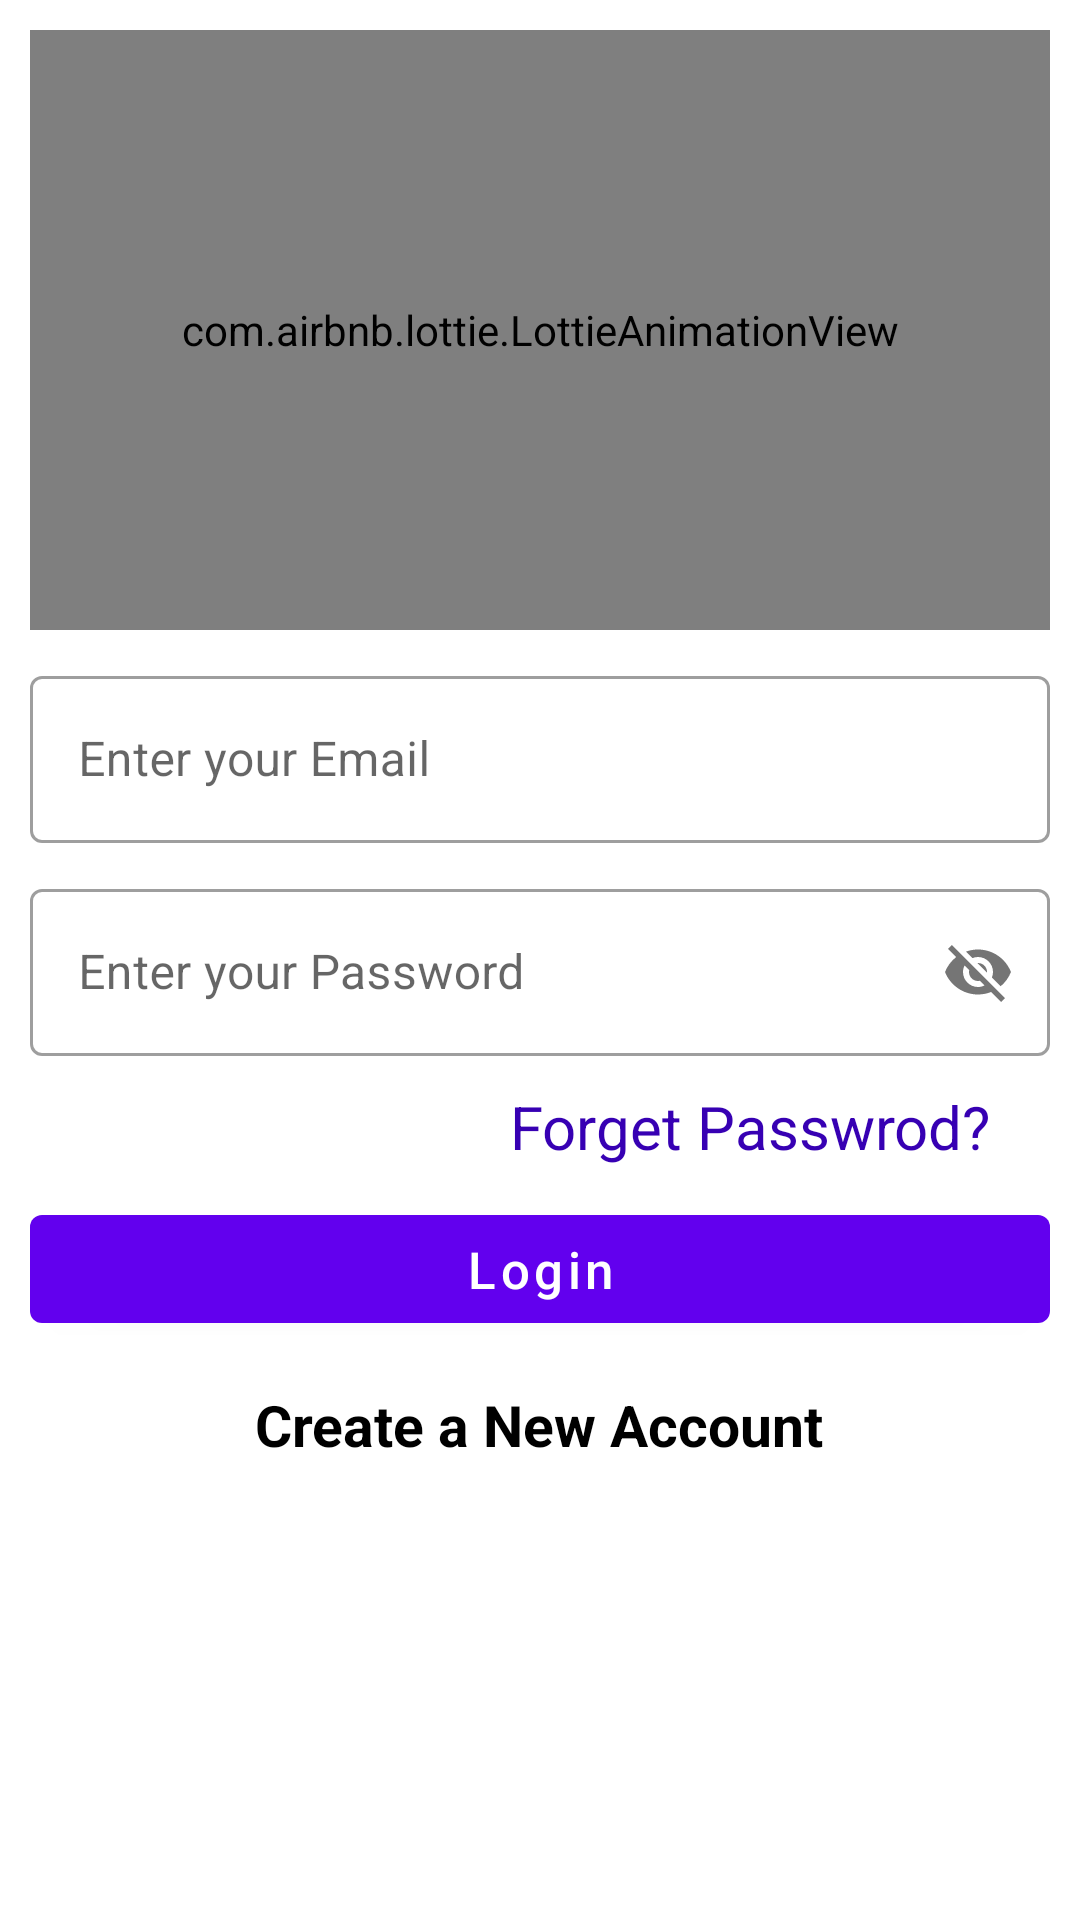

Layout XML and referenced resources for this Android screen:
<!-- AndroidManifest.xml: application theme Theme.Eshop -->
<!-- res/layout/activity_signin.xml -->
<?xml version="1.0" encoding="utf-8"?>
<ScrollView xmlns:android="http://schemas.android.com/apk/res/android"
    xmlns:app="http://schemas.android.com/apk/res-auto"
    xmlns:tools="http://schemas.android.com/tools"
    android:layout_width="match_parent"
    android:layout_height="match_parent"
    tools:context=".ui.SigninActivity">

    <LinearLayout
        android:layout_width="match_parent"
        android:layout_height="wrap_content"
        android:orientation="vertical"
        android:padding="10dp">

        <com.airbnb.lottie.LottieAnimationView
            android:id="@+id/animationView"
            android:layout_width="match_parent"
            android:layout_height="200dp"
            app:lottie_autoPlay="true"
            app:lottie_fileName="login.json"
            app:lottie_loop="true" />


        <com.google.android.material.textfield.TextInputLayout
            style="@style/Widget.MaterialComponents.TextInputLayout.OutlinedBox"
            android:layout_width="match_parent"
            android:layout_height="match_parent"
            android:layout_marginTop="10dp"
            android:focusableInTouchMode="true">

            <com.google.android.material.textfield.TextInputEditText
                android:id="@+id/inputEmail"
                android:layout_width="match_parent"
                android:layout_height="wrap_content"
                android:drawableLeft="@drawable/ic_email"
                android:drawablePadding="7dp"
                android:hint="Enter your Email"
                android:inputType="textEmailAddress" />

        </com.google.android.material.textfield.TextInputLayout>


        <com.google.android.material.textfield.TextInputLayout
            style="@style/Widget.MaterialComponents.TextInputLayout.OutlinedBox"
            android:layout_width="match_parent"
            android:layout_height="match_parent"
            android:layout_marginTop="10dp"
            app:passwordToggleEnabled="true">

            <com.google.android.material.textfield.TextInputEditText
                android:id="@+id/inputPassword"
                android:layout_width="match_parent"
                android:layout_height="wrap_content"
                android:hint="Enter your Password"
                android:inputType="text" />

        </com.google.android.material.textfield.TextInputLayout>

        <TextView
            android:id="@+id/forgetPassword"
            android:layout_width="wrap_content"
            android:layout_height="wrap_content"
            android:layout_gravity="center"
            android:layout_marginStart="70dp"
            android:layout_marginTop="10dp"
            android:text="Forget Passwrod?"
            android:textColor="@color/purple_700"
            android:textSize="20sp" />


        <com.google.android.material.button.MaterialButton
            android:id="@+id/loginBtn"
            android:layout_width="match_parent"
            android:layout_height="wrap_content"
            android:layout_marginTop="10dp"
            android:text="Login"
            android:textAllCaps="false"
            android:textColor="@color/white"
            android:textSize="17sp" />

        <TextView
            android:id="@+id/newAccountBtn"
            android:layout_width="wrap_content"
            android:layout_height="wrap_content"
            android:layout_gravity="center"
            android:layout_marginTop="15dp"
            android:text="Create a New Account"
            android:textColor="@color/black"
            android:textSize="19sp"
            android:textStyle="bold" />

    </LinearLayout>

</ScrollView>
<!-- resources referenced by this layout -->
<resources>
  <color name="black">#FF000000</color>
  <color name="purple_700">#FF3700B3</color>
  <color name="white">#FFFFFFFF</color>
  <style name="Theme.Eshop" parent="Theme.MaterialComponents.DayNight.DarkActionBar">
          
          <item name="colorPrimary">@color/purple_500</item>
          <item name="colorPrimaryVariant">@color/purple_700</item>
          <item name="colorOnPrimary">@color/white</item>
          
          <item name="colorSecondary">@color/teal_200</item>
          <item name="colorSecondaryVariant">@color/teal_700</item>
          <item name="colorOnSecondary">@color/black</item>
          
          <item name="android:statusBarColor">?attr/colorPrimaryVariant</item>
          
      </style>
  <color name="purple_500">#FF6200EE</color>
  <color name="teal_200">#FF03DAC5</color>
  <color name="teal_700">#FF018786</color>
</resources>
